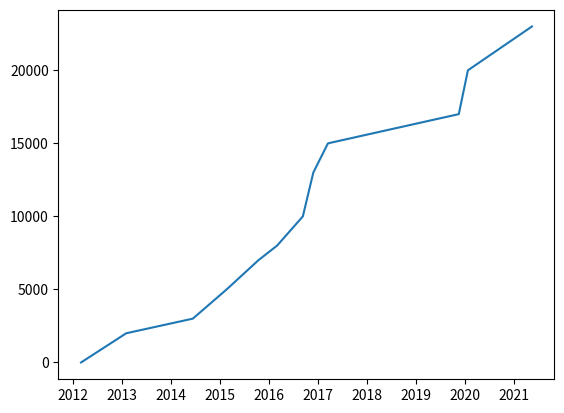

The script that saved this image:
# simple_plot.py　　装飾のない一番シンプルな時系列グラフ
# matplotlibがインストールされていないときは、pip install matplotlib をターミナルで実行する。
# mu-editorで動かすときは、右下の歯車／Third Party Packagesで、matplotlibと入力、エンター。



import datetime as dt
import matplotlib.pyplot as plt

date_values = (
    ("2012-2-29", 0),
    ("2013-1-31", 20000),
    ("2014-6-11", 30000),
    ("2015-2-18", 50000),
    ("2015-10-13", 70000),
    ("2016-2-29", 80000),
    ("2016-9-8", 100000),
    ("2016-11-25", 130000),
    ("2017-3-14", 150000),
    ("2019-11-14", 170000),
    ("2020-1-21", 200000),
    ("2021-5-12", 230000),
    )

dates, values = zip(*date_values)

x = [dt.datetime.strptime(d, '%Y-%m-%d') for d in dates]
y = [int(v/10) for v in values]

plt.plot(x, y)
plt.show()







